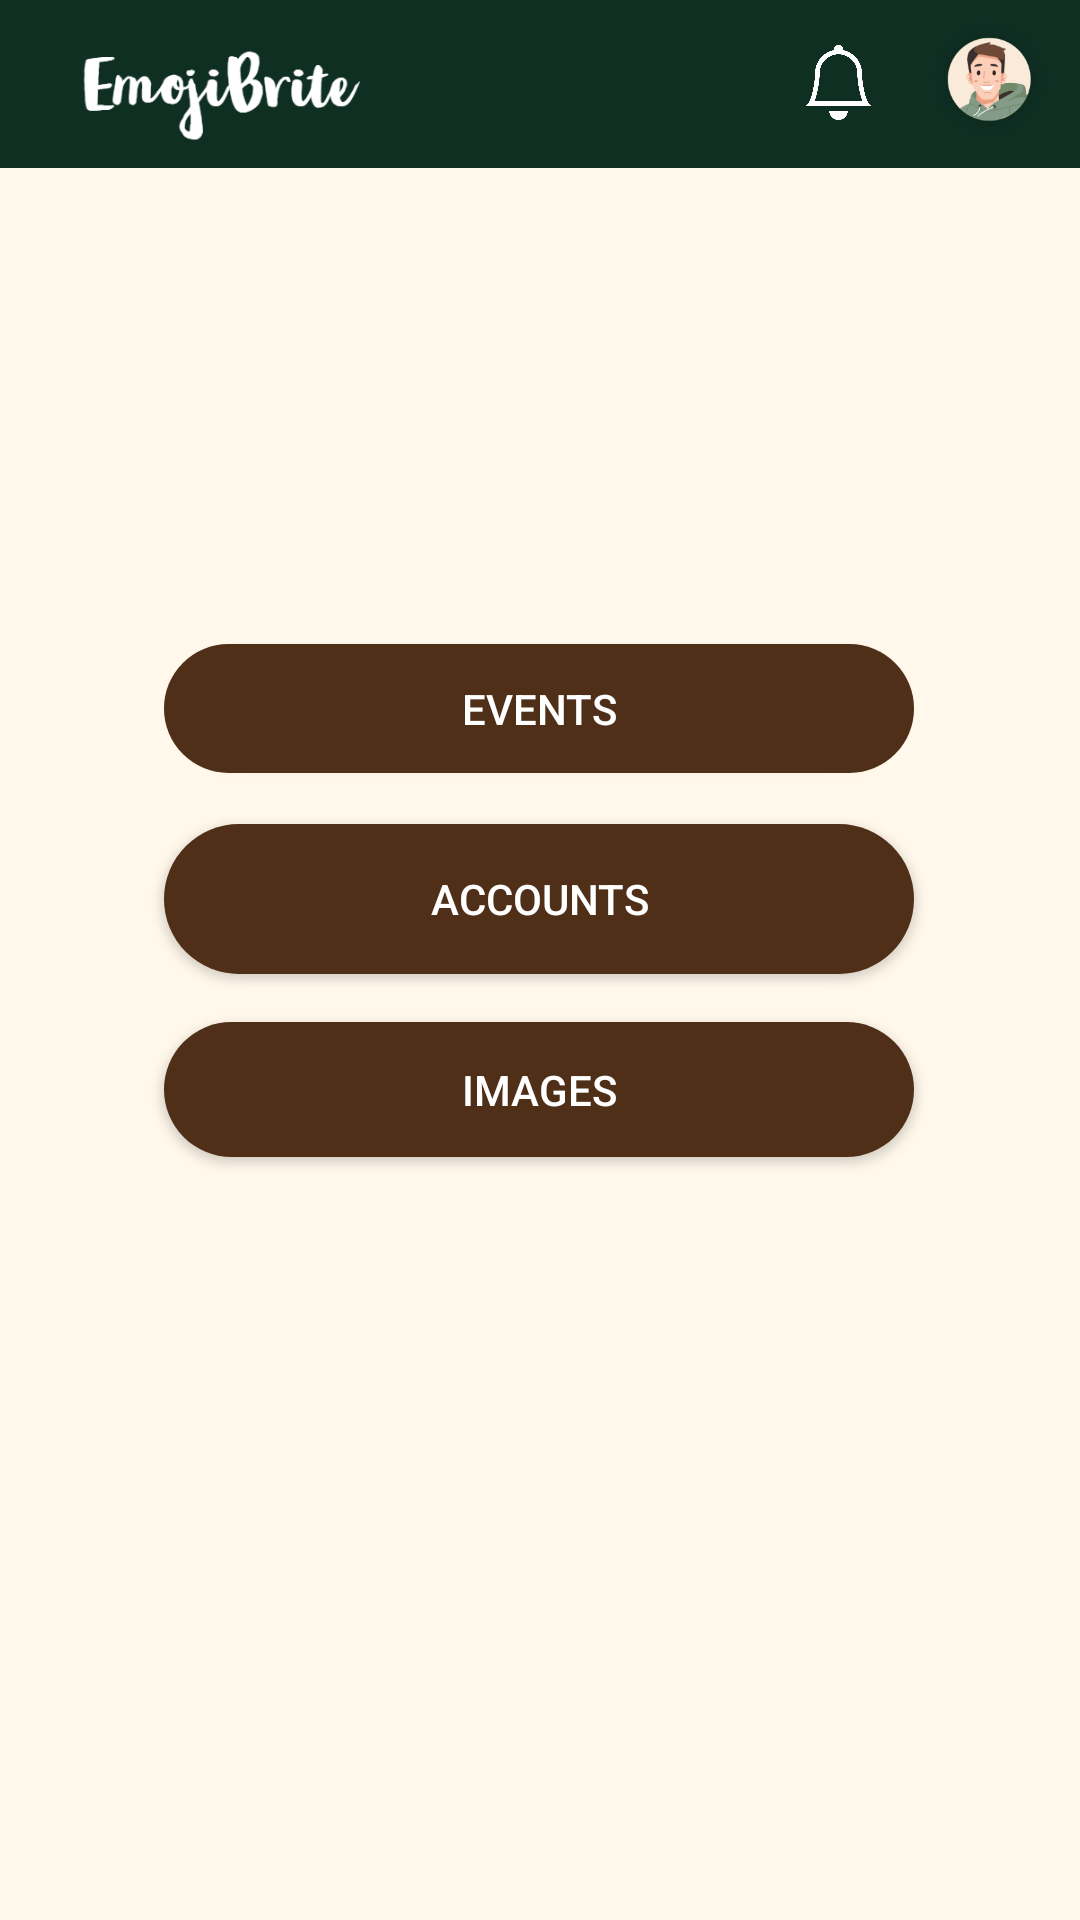

Produce the Android XML layout that renders to this screen, including the resource entries it uses.
<!-- AndroidManifest.xml: application theme Theme.EmojiBrite -->
<!-- res/layout/admin_home_page.xml -->
<?xml version="1.0" encoding="utf-8"?>
<androidx.constraintlayout.widget.ConstraintLayout xmlns:android="http://schemas.android.com/apk/res/android"
    xmlns:app="http://schemas.android.com/apk/res-auto"
    xmlns:tools="http://schemas.android.com/tools"
    android:layout_width="match_parent"
    android:layout_height="match_parent"
    android:background="@color/ivory">

    <include
        android:id="@+id/toolbar"
        layout="@layout/appbar"
        app:layout_constraintEnd_toEndOf="parent"
        app:layout_constraintStart_toStartOf="parent"
        app:layout_constraintTop_toTopOf="parent" />

    <Button
        android:id="@+id/eventAdminButton"
        android:layout_width="250dp"
        android:layout_height="43dp"
        android:background="@drawable/admin_buttons"
        android:clickable="true"
        android:focusable="true"
        android:text="@string/events"
        android:textColor="@color/white"
        app:layout_constraintBottom_toBottomOf="parent"
        app:layout_constraintEnd_toEndOf="parent"
        app:layout_constraintHorizontal_bias="0.498"
        app:layout_constraintStart_toStartOf="parent"
        app:layout_constraintTop_toBottomOf="@+id/toolbar"
        app:layout_constraintVertical_bias="0.293" />

    <Button
        android:id="@+id/accountAdminButton"
        android:layout_width="250dp"
        android:layout_height="50dp"
        android:background="@drawable/admin_buttons"
        android:clickable="true"
        android:focusable="true"
        android:text="@string/accounts"
        android:textColor="@color/white"
        app:layout_constraintBottom_toBottomOf="parent"
        app:layout_constraintEnd_toEndOf="parent"
        app:layout_constraintHorizontal_bias="0.498"
        app:layout_constraintStart_toStartOf="parent"
        app:layout_constraintTop_toBottomOf="@+id/eventAdminButton"
        app:layout_constraintVertical_bias="0.052" />

    <Button
        android:id="@+id/imagesAdminButton"
        android:layout_width="250dp"
        android:layout_height="45dp"
        android:background="@drawable/admin_buttons"
        android:clickable="true"
        android:focusable="true"
        android:text="@string/images"
        android:textColor="@color/white"
        app:layout_constraintBottom_toBottomOf="parent"
        app:layout_constraintEnd_toEndOf="parent"
        app:layout_constraintHorizontal_bias="0.498"
        app:layout_constraintStart_toStartOf="parent"
        app:layout_constraintTop_toBottomOf="@+id/accountAdminButton"
        app:layout_constraintVertical_bias="0.059" />


</androidx.constraintlayout.widget.ConstraintLayout>
<!-- res/layout/appbar.xml (included above) -->
<?xml version="1.0" encoding="utf-8"?>
<androidx.appcompat.widget.Toolbar
    xmlns:android="http://schemas.android.com/apk/res/android"
    xmlns:app="http://schemas.android.com/apk/res-auto"
    xmlns:tools="http://schemas.android.com/tools"
    android:id="@+id/toolbar"
    android:layout_width="match_parent"
    android:layout_height="?attr/actionBarSize"
    android:background="@color/dark_green">

    <androidx.constraintlayout.widget.ConstraintLayout
        android:layout_width="match_parent"
        android:layout_height="match_parent"
        android:orientation = "horizontal">


        <ImageView
            android:id="@+id/imageView"
            android:layout_width="112dp"
            android:layout_height="32dp"
            android:layout_marginTop="16dp"
            android:src="@drawable/emoji_logo"
            app:layout_constraintEnd_toEndOf="parent"
            app:layout_constraintHorizontal_bias="0.007"
            app:layout_constraintStart_toStartOf="parent"
            app:layout_constraintTop_toTopOf="parent" />

        <ImageView
            android:id="@+id/notif_bell"
            android:layout_width="41dp"
            android:layout_height="25dp"
            android:layout_marginTop="15dp"
            android:layout_marginEnd="60dp"
            android:src="@drawable/bi_bell"
            app:layout_constraintEnd_toEndOf="parent"
            app:layout_constraintTop_toTopOf="parent"
            app:tint="@color/white" />

        <ImageView
            android:id="@+id/profile_pic"
            android:layout_width="45dp"
            android:layout_height="45dp"
            android:layout_marginTop="4dp"
            android:layout_marginEnd="8dp"
            android:src="@drawable/profile_pic"
            app:layout_constraintEnd_toEndOf="parent"
            app:layout_constraintTop_toTopOf="parent" />

    </androidx.constraintlayout.widget.ConstraintLayout>
</androidx.appcompat.widget.Toolbar>
<!-- resources referenced by this layout -->
<resources>
  <color name="dark_green">#0F2F23</color>
  <color name="ivory">#FFF8EB</color>
  <color name="white">#FFFFFFFF</color>
  <!-- drawable admin_buttons (drawable) -->
  <?xml version="1.0" encoding="utf-8"?>
      <shape
          android:shape = "rectangle"
          xmlns:android = "http://schemas.android.com/apk/res/android">
          <solid android:color = "@color/darkbrown"/>
          <corners android:radius = "30dp"/>
      </shape>
  <!-- drawable bi_bell: png bitmap (drawable, 7661 bytes) -->
  <!-- drawable emoji_logo: png bitmap (drawable, 9979 bytes) -->
  <!-- drawable profile_pic: png bitmap (drawable, 30256 bytes) -->
  <string name="accounts">Accounts</string>
  <string name="events">Events</string>
  <string name="images">Images</string>
  <style name="Theme.EmojiBrite" parent="Base.Theme.EmojiBrite" />
  <color name="darkbrown">#4F2F18</color>
  <style name="Base.Theme.EmojiBrite" parent="Theme.AppCompat.DayNight.NoActionBar">
          
          
      </style>
</resources>
